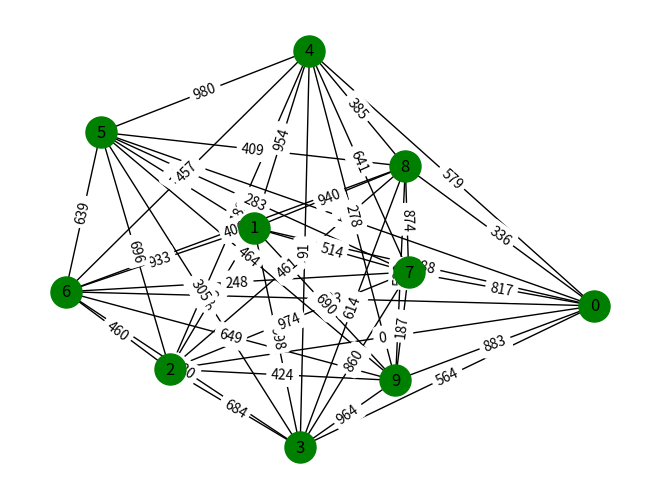

Reproduce this figure in Python. (Note: this script raises an exception after producing the figure.)
import matplotlib.pyplot as plt
# import required module
import networkx as nx
import random
# create object
G = nx.complete_graph(10)
for (u, v) in G.edges():
    G.edges[u,v]['weight'] = random.randint(0,1000)
    #print(u,v,G.edges[u,v])
# illustrate graph
pos = nx.spring_layout(G)
nx.draw(G, node_color = 'green',
			node_size=500, pos=pos, with_labels = True)
labels = {e: G.edges[e]['weight'] for e in G.edges}
print(labels)
nx.draw_networkx_edge_labels(G, pos, edge_labels=labels)
#plt.show()

route = []
gen_1_sol = []
for x in range(10):
    route.append(x)

"""for x in route:
    print(x)"""

for x in range(10):
    temp = random.shuffle(route)
    cost = sum(G[n][nbr]["weight"] for n, nbr in nx.utils.pairwise(temp))
    gen_1_sol.append(temp, cost)
    print (gen_1_sol)


"""
from networkx.algorithms import approximation as approx
cycle = approx.simulated_annealing_tsp(G, "greedy", source=0, alpha=.01)
print(cycle)
cost = sum(G[n][nbr]["weight"] for n, nbr in nx.utils.pairwise(cycle))
print(cost)

cycle = approx.greedy_tsp(G, source=0)
print(cycle)
cost = sum(G[n][nbr]["weight"] for n, nbr in nx.utils.pairwise(cycle))
print(cost)
"""
